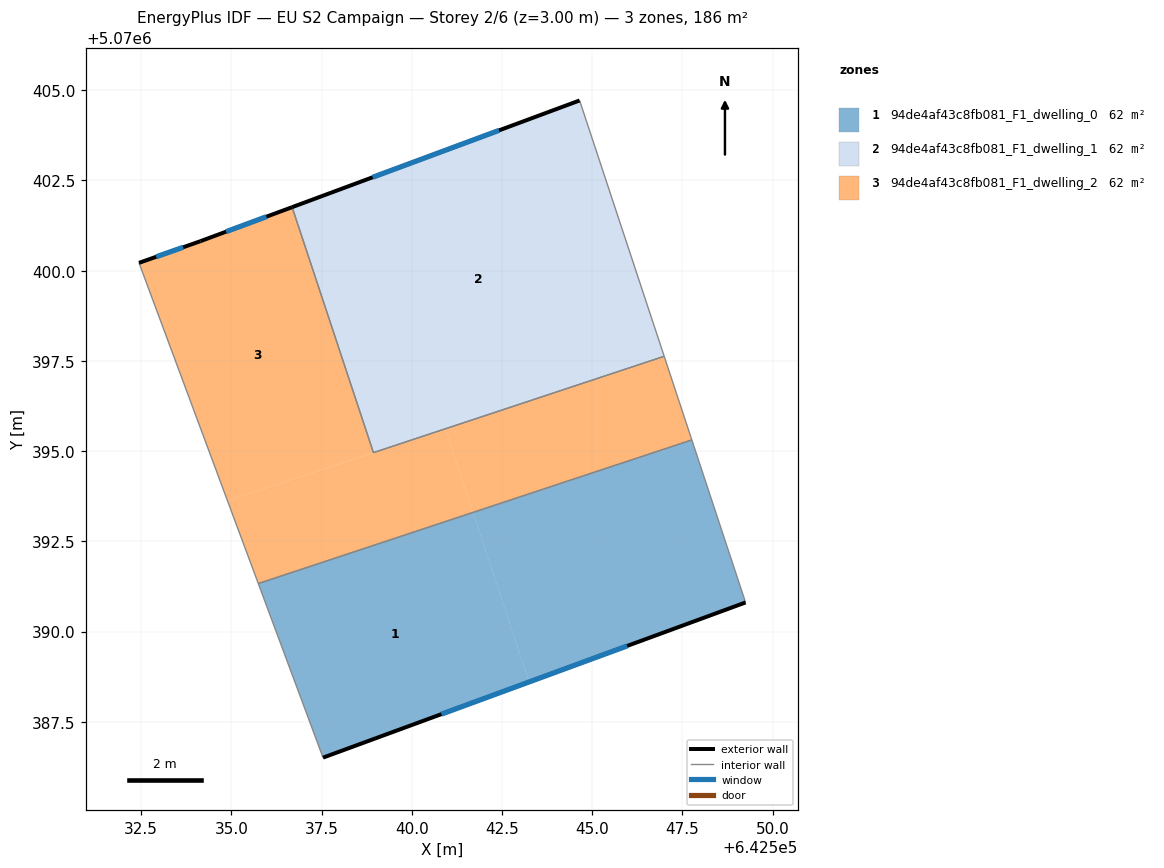
=== STOREY PLAN SPEC (per zone: floor XY polygon, exterior-wall plan segments, windows/doors) ===
zone 1: 94de4af43c8fb081_F1_dwelling_0  (62.1 m²)
  floor: (642541.70, 5070393.30) (642543.25, 5070388.60) (642537.54, 5070386.51) (642535.75, 5070391.33)
  floor: (642547.76, 5070395.31) (642549.25, 5070390.81) (642543.25, 5070388.60) (642541.70, 5070393.30)
  exterior wall: (642537.54, 5070386.51) – (642549.25, 5070390.81)  [12.5 m]
    window: (642540.82, 5070387.71) – (642545.97, 5070389.60)  [7.2 m²]
  interior walls: 3
zone 2: 94de4af43c8fb081_F1_dwelling_1  (62.1 m²)
  floor: (642544.65, 5070404.72) (642547.00, 5070397.63) (642538.94, 5070394.96) (642536.69, 5070401.76)
  exterior wall: (642544.65, 5070404.72) – (642536.69, 5070401.76)  [8.5 m]
    window: (642542.42, 5070403.89) – (642538.92, 5070402.59)  [4.9 m²]
  interior walls: 3
zone 3: 94de4af43c8fb081_F1_dwelling_2  (62.1 m²)
  floor: (642536.69, 5070401.76) (642538.94, 5070394.96) (642534.90, 5070393.62) (642532.44, 5070400.22) (642534.14, 5070400.82)
  floor: (642540.93, 5070395.62) (642541.70, 5070393.30) (642535.75, 5070391.33) (642534.90, 5070393.62)
  floor: (642547.00, 5070397.63) (642547.76, 5070395.31) (642541.70, 5070393.30) (642540.93, 5070395.62)
  exterior wall: (642534.14, 5070400.82) – (642532.44, 5070400.22)  [1.8 m]
    window: (642533.67, 5070400.65) – (642532.92, 5070400.39)  [1.0 m²]
  exterior wall: (642536.69, 5070401.76) – (642534.14, 5070400.82)  [2.7 m]
    window: (642535.97, 5070401.50) – (642534.86, 5070401.08)  [1.6 m²]
  interior walls: 5

=== DERIVED (storey summary) ===
Building: EU S2 Campaign
Storey: 2 of 6  (floor level z = 3.00 m)
Storey gross floor area: 186.4 m²
Zones on this storey: 3
  - 94de4af43c8fb081_F1_dwelling_0: floor 62.1 m²; exterior wall 12.5 m (37.4 m²); 1 window(s) 7.2 m²; WWR 19.3%
  - 94de4af43c8fb081_F1_dwelling_1: floor 62.1 m²; exterior wall 8.5 m (25.5 m²); 1 window(s) 4.9 m²; WWR 19.3%
  - 94de4af43c8fb081_F1_dwelling_2: floor 62.1 m²; exterior wall 4.5 m (13.5 m²); 2 window(s) 2.6 m²; WWR 19.3%
Zone adjacency (shared interzone walls):
  - 94de4af43c8fb081_F1_dwelling_0 ↔ 94de4af43c8fb081_F1_dwelling_2
  - 94de4af43c8fb081_F1_dwelling_1 ↔ 94de4af43c8fb081_F1_dwelling_2